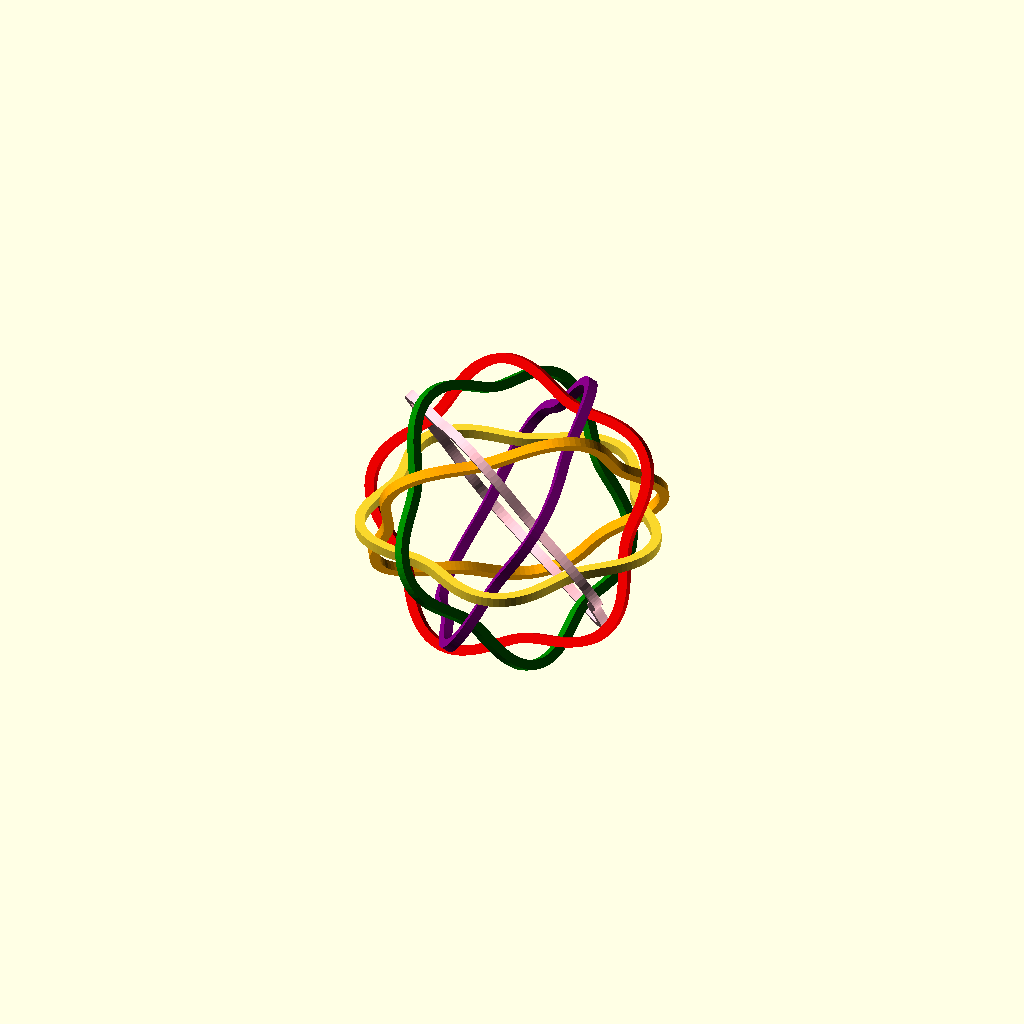
Cell 1: the model at its default parameters.
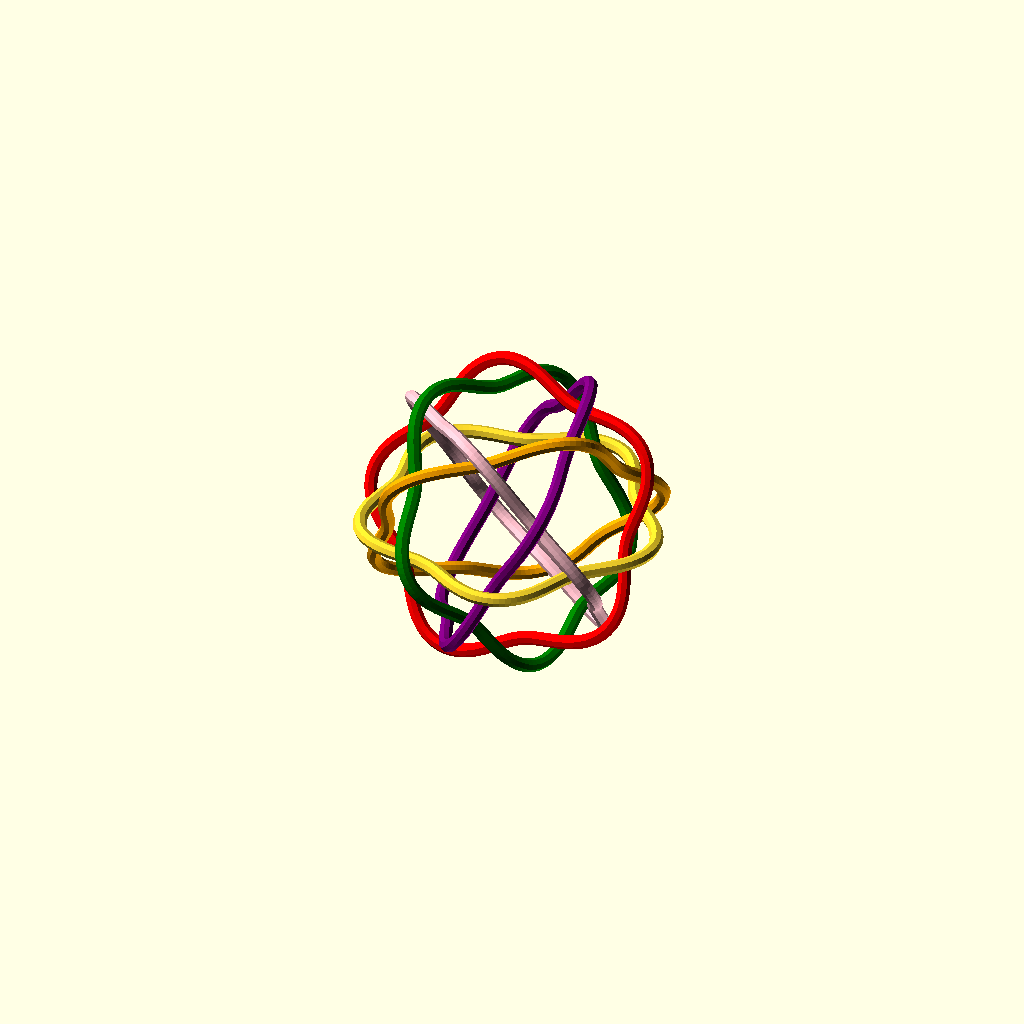
Cell 2 — Sides set to 8, the other parameters unchanged.
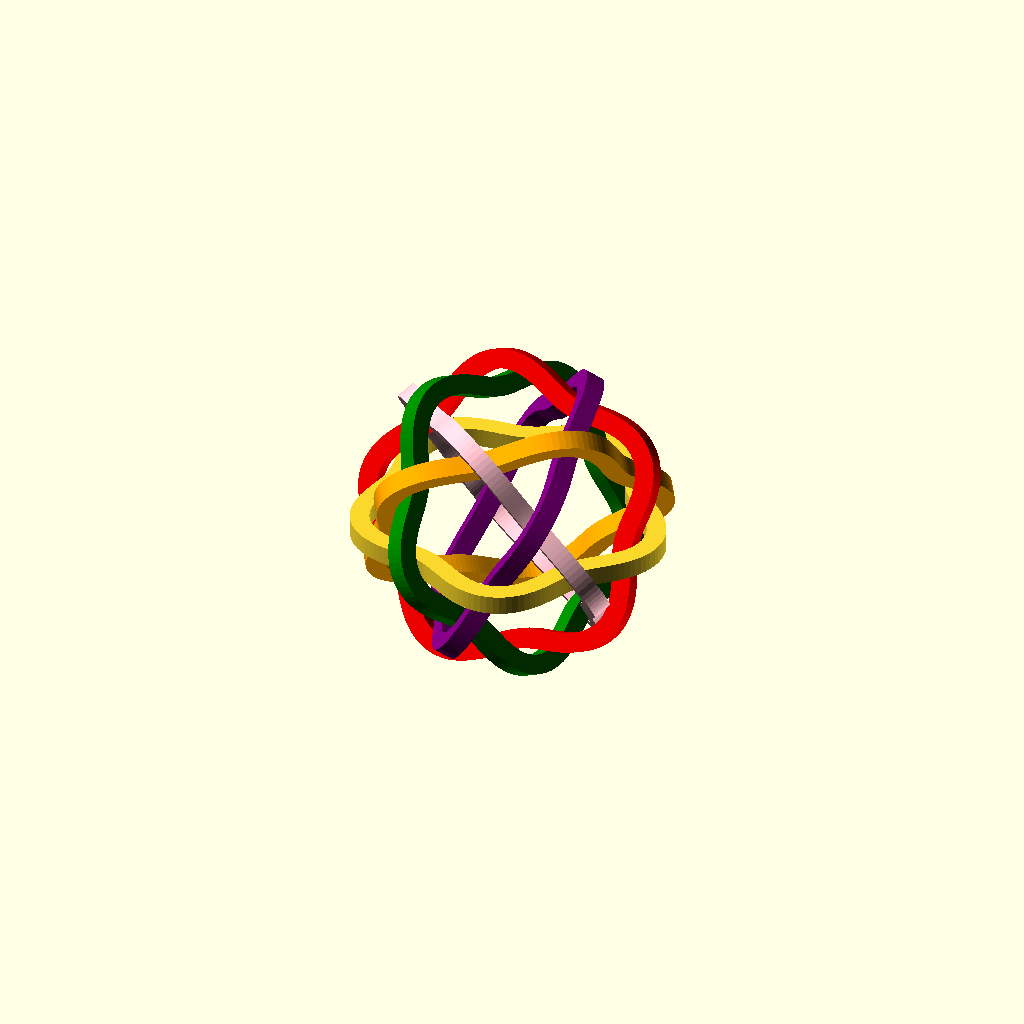
Cell 3 — R set to 0.1, the other parameters unchanged.
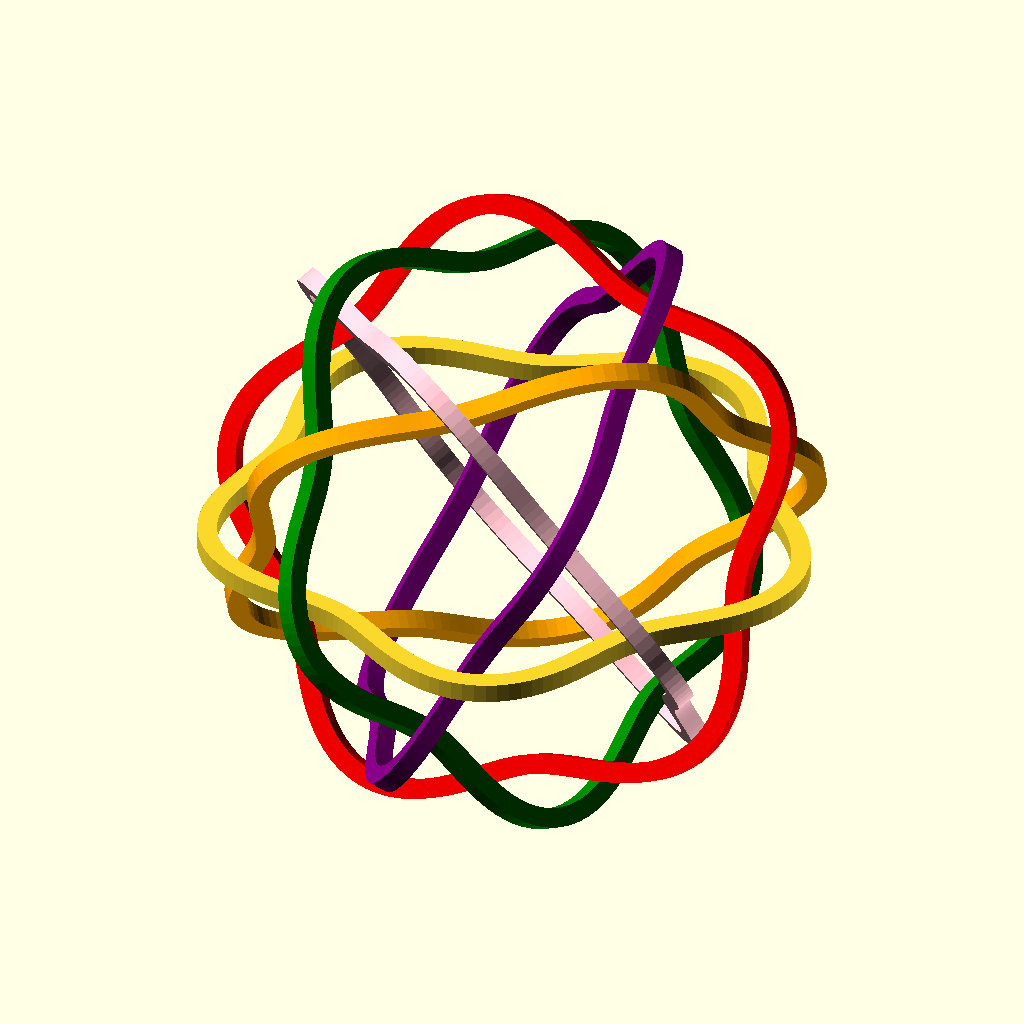
Cell 4: the same model with Scale = 40.
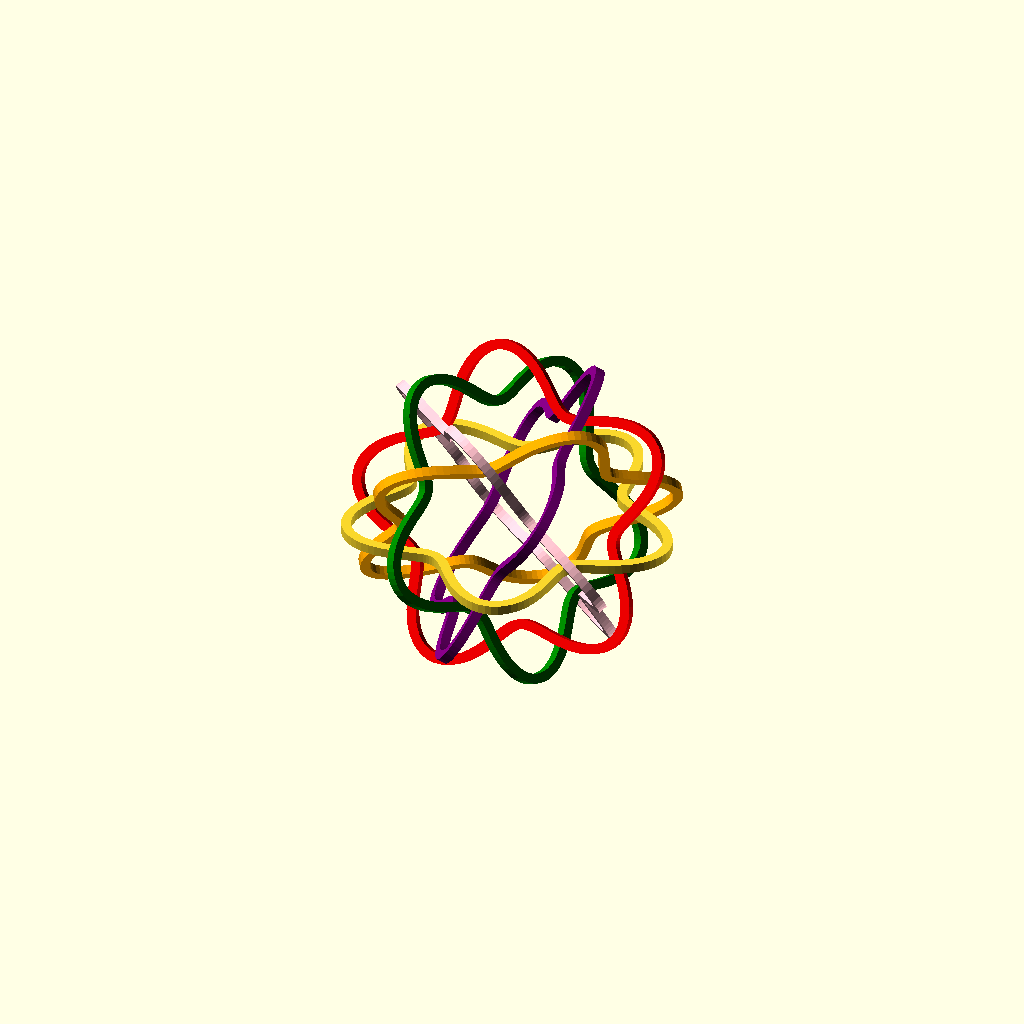
Cell 5 — B set to 0.2, the other parameters unchanged.
All cells are drawn from one camera (rotation 55°, 0°, 25°, orthographic, colour scheme Cornfield), so only the parameter changes between them.
OpenSCAD source file inputs/thingiverse/files/thing-2349786/files/orbit-customiser.scad:
// number of sides of rope - must be a divisor of 360
Sides=4;  
 // step size in degrees 
Step=2;  
 // rope radius
R=0.05;    
// overall scale
Scale=20; 
// depth of undulation 
B=0.1;
// link rotation  % of cycle  0.25 disjoint , 0 joint
p= 0.25;  

/* 1 + 5 loops, rotated at increments of 72 degress at an inclination of 60 degrees 
*/
colours=["red","green","pink","orange","purple","yellow"];

    scale(Scale) {
      rotate([0,0,-p*72])
              fun_knot(Step,R,Sides); 
       for (k =[0:4])
           color(colours[k]) 
              rotate([0,0,k * 72]) 
                rotate([60,0,0]) 
                   rotate([0,0,p*72])
                     fun_knot(Step,R,Sides);
   }

function f(t) =
   let (r= 1 + B * sin(5 *t))
   [ r*cos(t), r*sin(t), 0];            
            
// contributions  by nophead
// requires openscad development snapshot 
// with concat enabled  in edit/preferences/features 

// create a tube as a polyhedron 
// tube must be closed 

function m_translate(v) = [ [1, 0, 0, 0],
                            [0, 1, 0, 0],
                            [0, 0, 1, 0],
                            [v.x, v.y, v.z, 1  ] ];
                            
function m_rotate(v) =  [ [1,  0,         0,        0],
                          [0,  cos(v.x),  sin(v.x), 0],
                          [0, -sin(v.x),  cos(v.x), 0],
                          [0,  0,         0,        1] ]
                      * [ [ cos(v.y), 0,  -sin(v.y), 0],
                          [0,         1,  0,        0],
                          [ sin(v.y), 0,  cos(v.y), 0],
                          [0,         0,  0,        1] ]
                      * [ [ cos(v.z),  sin(v.z), 0, 0],
                          [-sin(v.z),  cos(v.z), 0, 0],
                          [ 0,         0,        1, 0],
                          [ 0,         0,        0, 1] ];
                            
function vec3(v) = [v.x, v.y, v.z];
function transform(v, m)  = vec3([v.x, v.y, v.z, 1] * m);
                            
function orient_to(centre,normal, p) = m_rotate([0, atan2(sqrt(pow(normal.x, 2) + pow(normal.y, 2)), normal.z), 0]) 
                     * m_rotate([0, 0, atan2(normal[1], normal[0])]) 
                     * m_translate(centre);

function circle_points(r = 1, sides, phase=45, a = 0) = 
    a <= 360 - 360 / sides
       ? concat([[r * sin(a + phase), r * cos(a + phase), 0]], circle_points(r, sides, phase,  a + 360 / sides)) 
       : [] ;

function loop_points(step, t = 0) = 
    t <= 360 -step
       ? concat([f(t)], loop_points(step, t + step)) 
       : [] ;

function transform_points(list, matrix, i = 0) = 
    i < len(list) 
       ? concat([ transform(list[i], matrix) ], transform_points(list, matrix, i + 1))
       : [];

function tube_points(loop, circle_points,  i = 0) = 
    (i < len(loop) - 1)
     ?  concat(transform_points(circle_points, orient_to(loop[i], loop[i + 1] - loop[i] )), 
               tube_points(loop, circle_points, i + 1)) 
     : transform_points(circle_points, orient_to(loop[i], loop[0] - loop[i] )) ;

function tube_faces(segs, sides, s, i = 0) =
     i < sides  
       ?  concat([[s * sides + i, 
                   s * sides + (i + 1) % sides, 
                 ((s + 1) % segs) * sides + (i + 1) % sides, 
                 ((s + 1) % segs) * sides + i]
                ], 
                tube_faces(segs, sides, s, i + 1))
      : [];
                                                    
function loop_faces(segs, sides, i = 0) = 
     i < segs 
        ? concat(tube_faces(segs, sides, i), loop_faces(segs, sides, i + 1)) 
        : [];

function curve_length(step,t=0) =
    t < 360
      ?  norm(f(t+step) - f(t)) + curve_length(step,t+step)
      :  0;

//  create a knot from function
module fun_knot(step,r,sides)  {
    circle_points = circle_points(r,sides);
    loop_points = loop_points(step);
    tube_points = tube_points(loop_points,circle_points);
    loop_faces = loop_faces(len(loop_points),sides);
    polyhedron(points = tube_points, faces = loop_faces);
};
Parameter table extracted from the source (name, type, default, range or options):
Sides: number, default 4
Step: number, default 2
R: number, default 0.05
Scale: number, default 20
B: number, default 0.1
p: number, default 0.25
